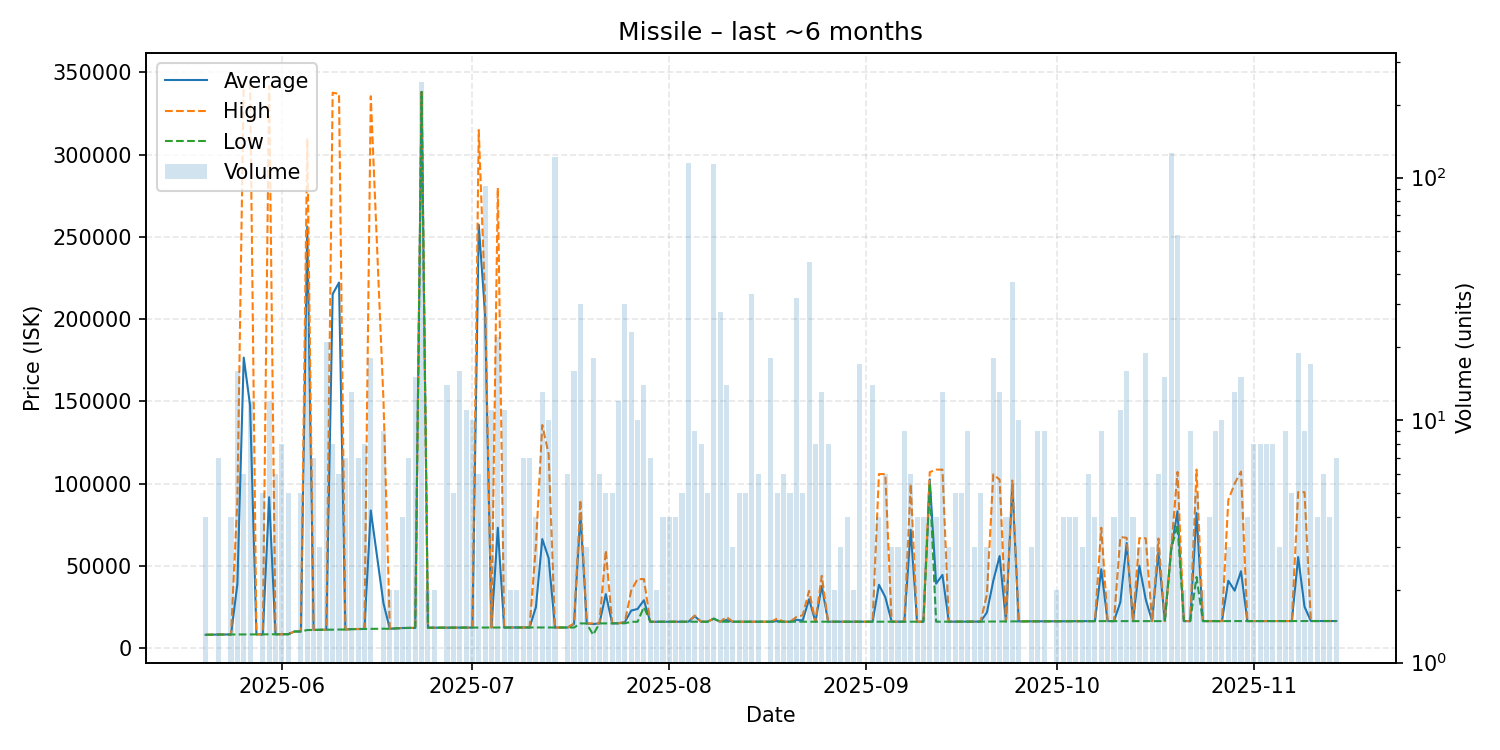

Data behind this chart, as committed beside it:
date, average, highest, lowest, order_count, volume
2025-05-20, 8100, 8100, 8100, 3, 4
2025-05-21, 8200, 8200, 8200, 1, 1
2025-05-22, 8250, 8256, 8242, 6, 7
2025-05-23, 8270, 8270, 8270, 1, 1
2025-05-24, 8303, 8310, 8301, 4, 4
2025-05-25, 38938, 89980, 8310, 11, 16
2025-05-26, 176610, 344900, 8320, 4, 6
2025-05-27, 147503, 344000, 8331, 8, 12
2025-05-28, 8343, 8343, 8343, 1, 1
2025-05-29, 8360, 8361, 8358, 5, 5
2025-05-30, 91705, 341700, 8369, 7, 12
2025-05-31, 8416, 8428, 8403, 4, 6
2025-06-01, 8442, 8448, 8440, 6, 8
2025-06-02, 8454, 8460, 8449, 5, 5
2025-06-03, 10100, 10100, 10100, 1, 1
2025-06-04, 10122, 10210, 10100, 4, 5
2025-06-05, 256288, 309900, 11000, 9, 24
2025-06-06, 11047, 11100, 11010, 7, 7
2025-06-07, 11103, 11110, 11100, 3, 3
2025-06-08, 11201, 11210, 11200, 9, 21
2025-06-09, 215215, 337600, 11210, 4, 8
2025-06-10, 222217, 336900, 11300, 4, 6
2025-06-11, 11300, 11300, 11300, 7, 7
2025-06-12, 11592, 11600, 11500, 3, 13
2025-06-13, 11601, 11610, 11600, 5, 7
2025-06-14, 11648, 11700, 11640, 6, 8
2025-06-15, 83668, 335450, 11710, 11, 18
2025-06-17, 27211, 150500, 11800, 7, 9
2025-06-18, 11760, 11800, 11720, 2, 2
2025-06-19, 12010, 12010, 12010, 1, 2
2025-06-20, 12235, 12280, 12100, 2, 4
2025-06-21, 12280, 12280, 12280, 6, 7
2025-06-22, 12288, 12300, 12280, 10, 15
2025-06-23, 338100, 338100, 338100, 22, 248
2025-06-24, 12400, 12400, 12400, 2, 2
2025-06-25, 12400, 12400, 12400, 2, 2
2025-06-26, 12410, 12410, 12410, 1, 1
2025-06-27, 12441, 12450, 12440, 2, 14
2025-06-28, 12468, 12480, 12450, 4, 5
2025-06-29, 12480, 12480, 12480, 2, 16
2025-06-30, 12480, 12480, 12480, 6, 11
2025-07-01, 12480, 12480, 12480, 5, 10
2025-07-02, 257313, 314900, 12480, 4, 6
2025-07-03, 202513, 211000, 12480, 8, 92
2025-07-04, 12482, 12490, 12480, 4, 11
2025-07-05, 73188, 279800, 12510, 12, 22
2025-07-06, 12521, 12530, 12510, 8, 11
2025-07-07, 12540, 12540, 12540, 2, 2
2025-07-08, 12545, 12550, 12540, 2, 2
2025-07-09, 12560, 12560, 12560, 6, 7
2025-07-10, 12550, 12550, 12550, 7, 7
2025-07-11, 24962, 62550, 12550, 4, 4
2025-07-12, 66285, 135600, 12550, 7, 13
2025-07-13, 54690, 117900, 12550, 7, 10
2025-07-14, 12510, 12510, 12510, 9, 122
2025-07-15, 12510, 12510, 12510, 1, 1
2025-07-16, 12510, 12510, 12510, 4, 6
2025-07-17, 14689, 15000, 12510, 12, 16
2025-07-18, 81984, 90000, 15000, 7, 30
2025-07-19, 15000, 15000, 15000, 3, 3
... 117 more rows
